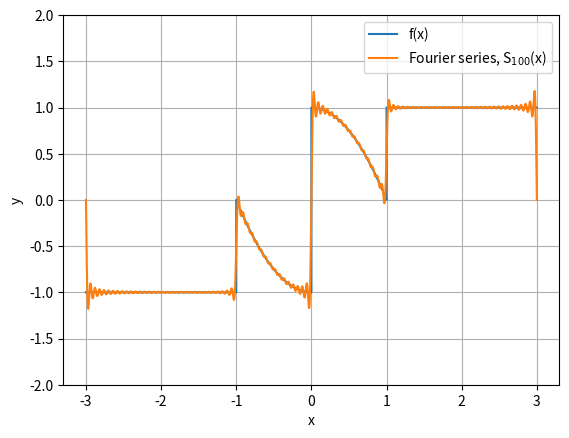

The matplotlib source for this figure:
import numpy as np
import matplotlib.pyplot as plt


# %%
def get_bn(n):
    bn = 2/3 * (
        3 / (np.pi**3 * n**3) * (-18 * np.cos(np.pi * n / 3) - 6 * np.pi * n * np.sin(np.pi * n / 3) +
                                 np.pi**2 * n**2 + 18) +
        3 / (np.pi * n) * (np.cos(np.pi * n / 3) - (-1)**n)
    )
    return bn


# %%
xx_1 = np.linspace(-3, -1, 50)
xx_2 = np.linspace(-1, 0, 50)
xx_3 = np.linspace(0, 1, 50)
xx_4 = np.linspace(1, 3, 50)

yy_1 = -np.ones(len(xx_1))
yy_2 = -(1 - xx_2**2)
yy_3 = 1 - xx_3**2
yy_4 = np.ones(len(xx_4))

xx_f = np.linspace(-3, 3, 1000)
yy_f = np.zeros(len(xx_f))

for nn in range(1, 101):
    yy_f += get_bn(nn) * np.sin(np.pi * nn * xx_f / 3)

xx = np.concatenate((xx_1, xx_2, xx_3, xx_4))
yy = np.concatenate((yy_1, yy_2, yy_3, yy_4))

plt.figure(dpi=300)

plt.plot(xx, yy, label='f(x)')
plt.plot(xx_f, yy_f, label='Fourier series, S$_{100}$(x)')

plt.xlabel('x')
plt.ylabel('y')
plt.legend()
plt.grid()
plt.ylim(-2, 2)
plt.show()
